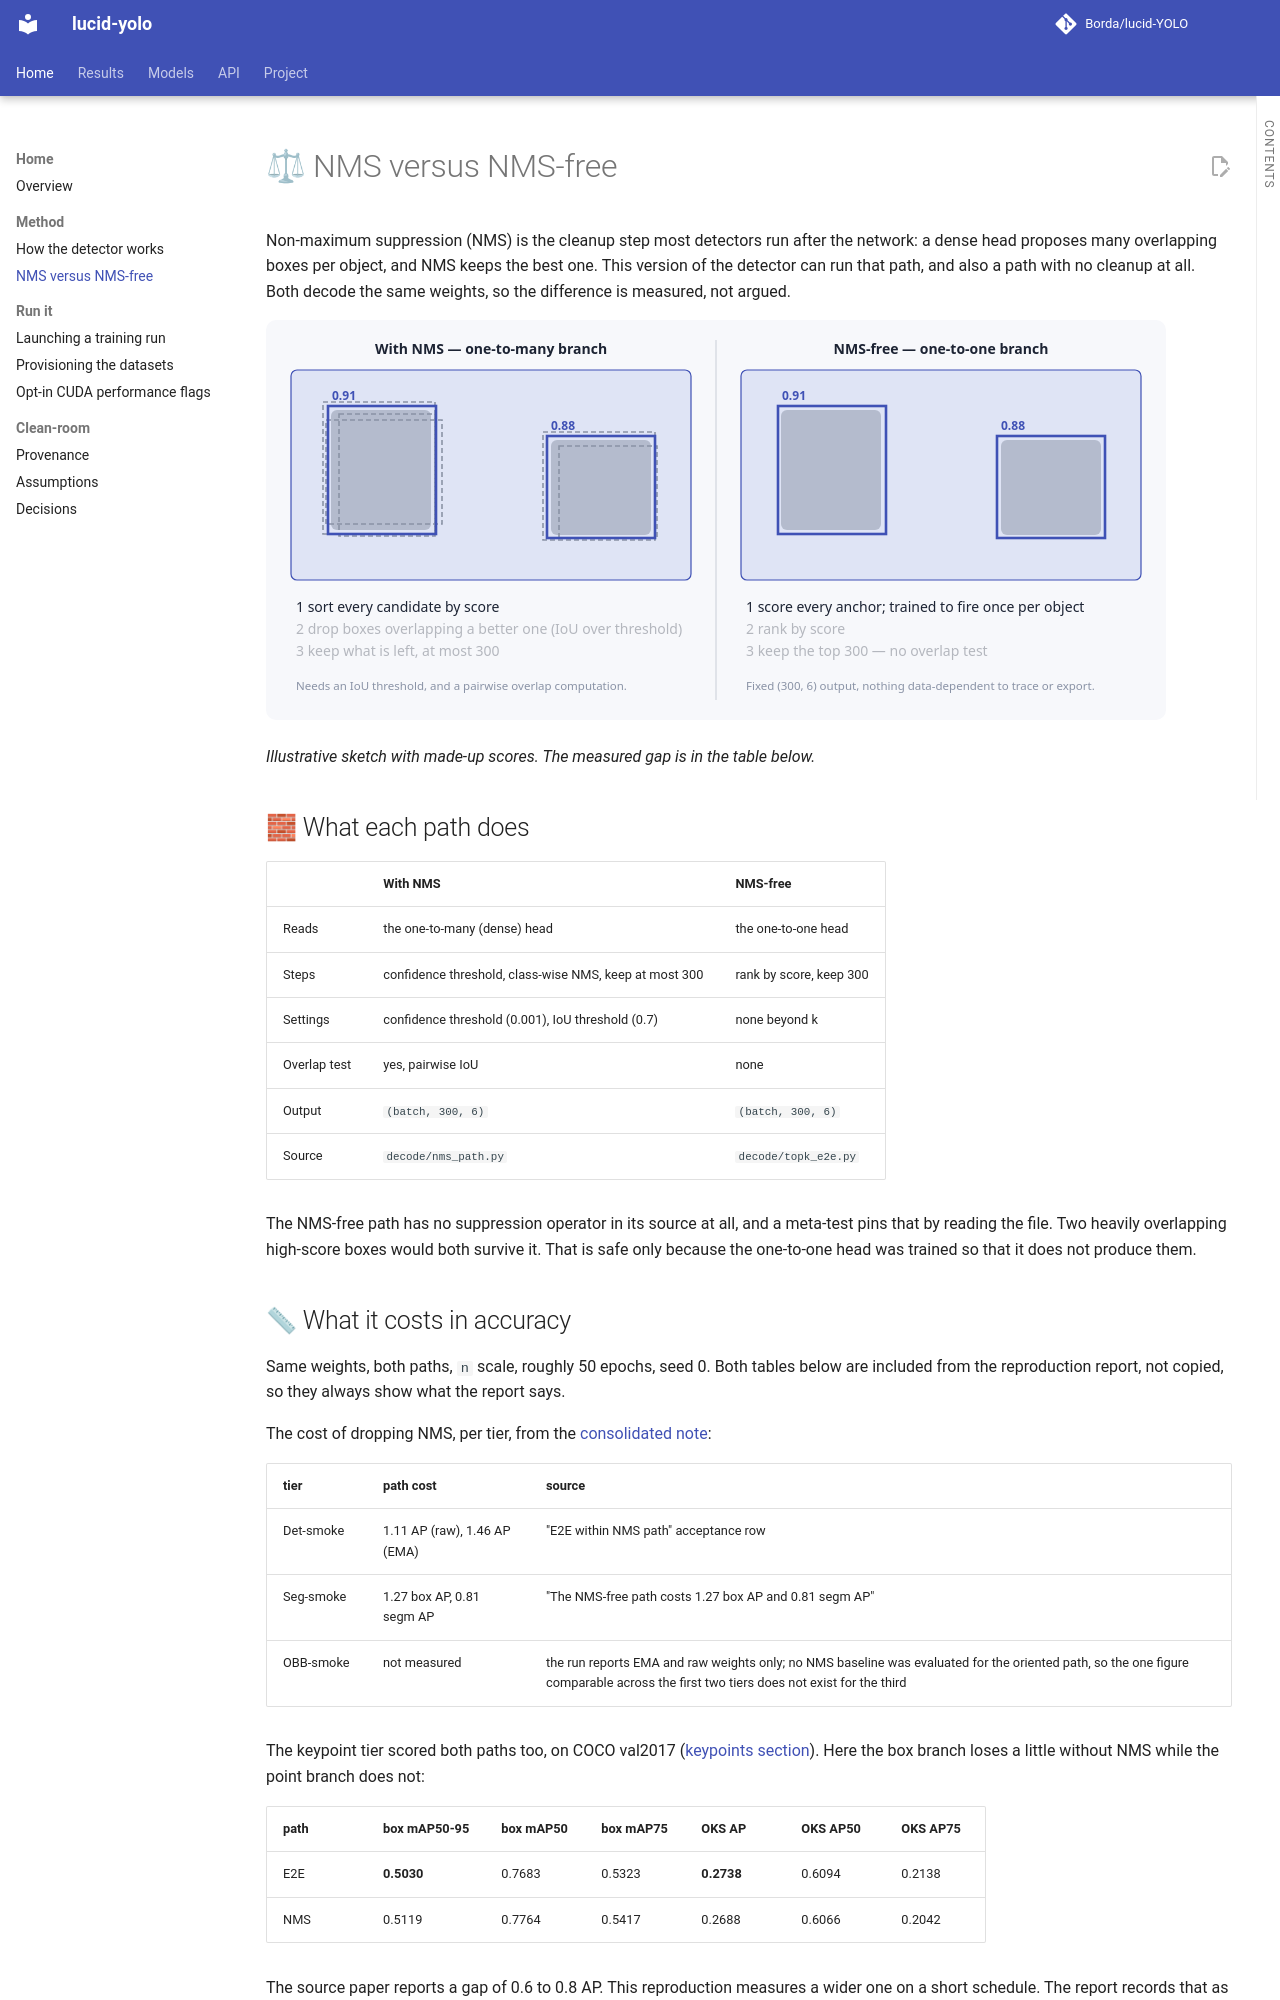

repository: Borda/lucid-YOLO · page: method/nms-vs-nms-free/index.html · generator: mkdocs

# ⚖ NMS versus NMS-free

Non-maximum suppression (NMS) is the cleanup step most detectors run after the network: a dense head proposes many overlapping boxes per object, and NMS keeps the best one. This version of the detector can run that path, and also a path with no cleanup at all. Both decode the same weights, so the difference is measured, not argued.

![Animated comparison: NMS removes duplicate boxes, the NMS-free path ranks and keeps the top k](../assets/nms_vs_nms_free.svg)

*Illustrative sketch with made-up scores. The measured gap is in the table below.*

## 🧱 What each path does

|  | With NMS | NMS-free |
| -- | -- | -- |
| Reads | the one-to-many (dense) head | the one-to-one head |
| Steps | confidence threshold, class-wise NMS, keep at most 300 | rank by score, keep 300 |
| Settings | confidence threshold (0.001), IoU threshold (0.7) | none beyond k |
| Overlap test | yes, pairwise IoU | none |
| Output | `(batch, 300, 6)` | `(batch, 300, 6)` |
| Source | `decode/nms_path.py` | `decode/topk_e2e.py` |

The NMS-free path has no suppression operator in its source at all, and a meta-test pins that by reading the file. Two heavily overlapping high-score boxes would both survive it. That is safe only because the one-to-one head was trained so that it does not produce them.

## 📏 What it costs in accuracy

Same weights, both paths, `n` scale, roughly 50 epochs, seed 0. Both tables below are included from the reproduction report, not copied, so they always show what the report says.

The cost of dropping NMS, per tier, from the [consolidated note](../report/consolidated-note.md):

--8<-- "report/consolidated-note.md:nms-cost"

The keypoint tier scored both paths too, on COCO val2017 ([keypoints section](../report/keypoints.md)). Here the box branch loses a little without NMS while the point branch does not:

--8<-- "report/keypoints.md:eval"

The source paper reports a gap of 0.6 to 0.8 AP. This reproduction measures a wider one on a short schedule. The report records that as its own claim and does not explain it away; whether it closes with longer training is an open question.
